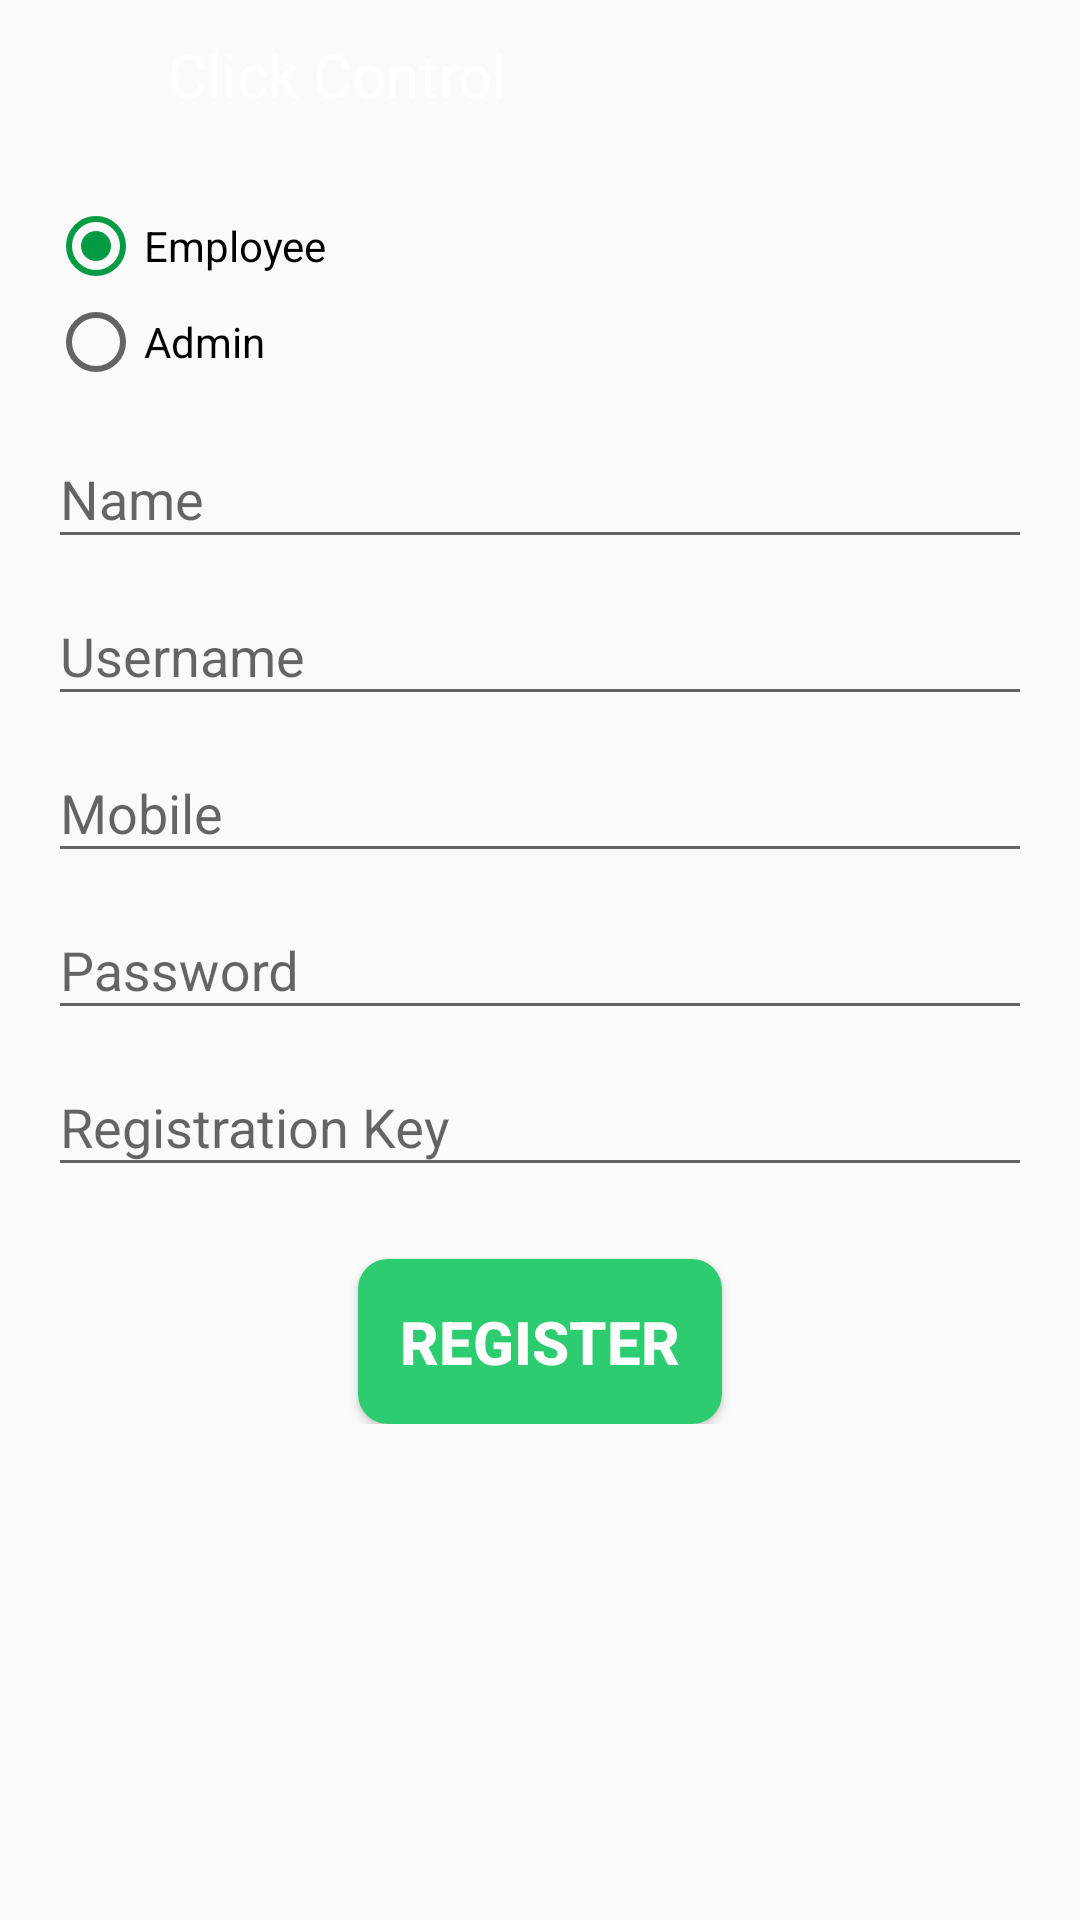

Layout XML and referenced resources for this Android screen:
<!-- AndroidManifest.xml: application theme AppTheme -->
<!-- res/layout/activity_register.xml -->
<?xml version="1.0" encoding="utf-8"?>
<android.support.design.widget.CoordinatorLayout xmlns:android="http://schemas.android.com/apk/res/android"
    xmlns:tools="http://schemas.android.com/tools"
    android:id="@+id/coordinator_layout"
    android:layout_width="match_parent"
    android:layout_height="match_parent"
    android:gravity="center_horizontal"
    android:orientation="vertical"
    tools:context="com.skybee.tracker.activities.RegisterActivity">

    <RelativeLayout
        android:layout_width="match_parent"
        android:layout_height="match_parent">

        <RelativeLayout
            android:id="@+id/action_bar"
            android:layout_width="match_parent"
            android:layout_height="50dp"
            android:orientation="vertical">

            <RelativeLayout
                android:layout_width="match_parent"
                android:layout_height="match_parent">

                <ImageView
                    android:id="@+id/back_button"
                    android:layout_width="?actionBarSize"
                    android:layout_height="?actionBarSize"
                    android:layout_centerVertical="true"
                    android:padding="@dimen/dimen_14dp"
                    android:src="@drawable/ic_arrow_back" />

                <TextView
                    android:id="@+id/app_name"
                    android:layout_width="wrap_content"
                    android:layout_height="match_parent"
                    android:layout_centerVertical="true"
                    android:layout_toEndOf="@+id/back_button"
                    android:layout_toRightOf="@+id/back_button"
                    android:gravity="center_vertical"
                    android:text="@string/app_name"
                    android:textColor="@color/white"
                    android:textSize="@dimen/dimen_20sp" />

            </RelativeLayout>
        </RelativeLayout>
        
        <ProgressBar
            android:id="@+id/login_progress"
            style="?android:attr/progressBarStyleLarge"
            android:layout_width="wrap_content"
            android:layout_height="wrap_content"
            android:layout_marginBottom="8dp"
            android:visibility="gone" />

        <ScrollView
            android:id="@+id/login_form"
            android:layout_width="match_parent"
            android:layout_height="match_parent"
            android:layout_below="@+id/action_bar"
            android:layout_margin="@dimen/dimen_16dp">

            <LinearLayout
                android:id="@+id/email_login_form"
                android:layout_width="match_parent"
                android:layout_height="wrap_content"
                android:orientation="vertical">

                <RadioGroup
                    android:id="@+id/user_type"
                    android:layout_width="fill_parent"
                    android:layout_height="wrap_content"
                    android:orientation="vertical">

                    <RadioButton
                        android:id="@+id/employee_toggle"
                        android:layout_width="wrap_content"
                        android:layout_height="wrap_content"
                        android:checked="true"
                        android:text="@string/employee_text" />

                    <RadioButton
                        android:id="@+id/admin_toggle"
                        android:layout_width="wrap_content"
                        android:layout_height="wrap_content"
                        android:text="@string/admin_text" />

                </RadioGroup>

                <android.support.design.widget.TextInputLayout
                    android:layout_width="match_parent"
                    android:layout_height="wrap_content"
                    android:layout_marginTop="@dimen/dimen_4dp">

                    <EditText
                        android:id="@+id/user_name"
                        android:layout_width="match_parent"
                        android:layout_height="wrap_content"
                        android:hint="@string/prompt_user_name"
                        android:imeOptions="actionUnspecified"
                        android:inputType="textPersonName"
                        android:maxLines="1"
                        android:singleLine="true" />
                </android.support.design.widget.TextInputLayout>

                <android.support.design.widget.TextInputLayout
                    android:layout_width="match_parent"
                    android:layout_height="wrap_content">

                    <AutoCompleteTextView
                        android:id="@+id/email"
                        android:layout_width="match_parent"
                        android:layout_height="wrap_content"
                        android:hint="@string/prompt_email"
                        android:inputType="textEmailAddress"
                        android:maxLines="1"
                        android:singleLine="true" />

                </android.support.design.widget.TextInputLayout>

                <android.support.design.widget.TextInputLayout
                    android:layout_width="match_parent"
                    android:layout_height="wrap_content">

                    <EditText
                        android:id="@+id/user_mobile_number"
                        android:layout_width="match_parent"
                        android:layout_height="wrap_content"
                        android:hint="@string/prompt_mobile"
                        android:imeOptions="actionUnspecified"
                        android:inputType="phone"
                        android:maxLines="1"
                        android:singleLine="true" />
                </android.support.design.widget.TextInputLayout>

                <android.support.design.widget.TextInputLayout
                    android:layout_width="match_parent"
                    android:layout_height="wrap_content">

                    <EditText
                        android:id="@+id/password"
                        android:layout_width="match_parent"
                        android:layout_height="wrap_content"
                        android:hint="@string/prompt_password"
                        android:imeActionId="@+id/login"
                        android:imeActionLabel="@string/action_sign_in_short"
                        android:imeOptions="actionUnspecified"
                        android:inputType="textPassword"
                        android:maxLines="1"
                        android:singleLine="true" />

                </android.support.design.widget.TextInputLayout>

                <android.support.design.widget.TextInputLayout
                    android:layout_width="match_parent"
                    android:layout_height="wrap_content">

                    <EditText
                        android:id="@+id/user_registration_key"
                        android:layout_width="match_parent"
                        android:layout_height="wrap_content"
                        android:hint="@string/prompt_registration_key"
                        android:maxLines="1"
                        android:singleLine="true" />

                </android.support.design.widget.TextInputLayout>

                <Button
                    android:id="@+id/email_sign_in_button"
                    android:layout_width="wrap_content"
                    android:layout_height="wrap_content"
                    android:layout_gravity="center_horizontal"
                    android:layout_marginTop="@dimen/dimen_24dp"
                    android:background="@drawable/login_button_background"
                    android:padding="@dimen/dimen_14dp"
                    android:text="@string/action_register"
                    android:textAllCaps="true"
                    android:textColor="@color/white"
                    android:textSize="@dimen/dimen_20sp"
                    android:textStyle="bold" />
            </LinearLayout>
        </ScrollView>
    </RelativeLayout>

</android.support.design.widget.CoordinatorLayout>
<!-- resources referenced by this layout -->
<resources>
  <color name="white">#FFFFFF</color>
  <dimen name="dimen_14dp">14dp</dimen>
  <dimen name="dimen_16dp">16dp</dimen>
  <dimen name="dimen_20sp">20sp</dimen>
  <dimen name="dimen_24dp">24dp</dimen>
  <dimen name="dimen_4dp">4dp</dimen>
  <!-- drawable login_button_background (drawable) -->
  <?xml version="1.0" encoding="utf-8"?>
  <shape xmlns:android="http://schemas.android.com/apk/res/android">
      <solid android:color="@color/colorPrimary"/>
      <corners android:radius="10dip"/>
      <padding android:left="0dip" android:top="0dip" android:right="0dip" android:bottom="0dip" />
  </shape>
  <string name="action_register">Register</string>
  <string name="action_sign_in_short">Sign in</string>
  <string name="admin_text">Admin</string>
  <string name="app_name">Click Control</string>
  <string name="employee_text">Employee</string>
  <string name="prompt_email">Username</string>
  <string name="prompt_mobile">Mobile</string>
  <string name="prompt_password">Password</string>
  <string name="prompt_registration_key">Registration Key</string>
  <string name="prompt_user_name">Name</string>
  <style name="AppTheme" parent="Theme.AppCompat.Light.DarkActionBar">
          
          <item name="colorPrimary">@color/colorPrimary</item>
          <item name="colorPrimaryDark">@color/material_green</item>
          <item name="colorAccent">@color/colorAccent</item>
      </style>
  <color name="colorPrimary">#2ecc71</color>
  <color name="material_green">#44ac50</color>
  <color name="colorAccent">#029a42</color>
</resources>
